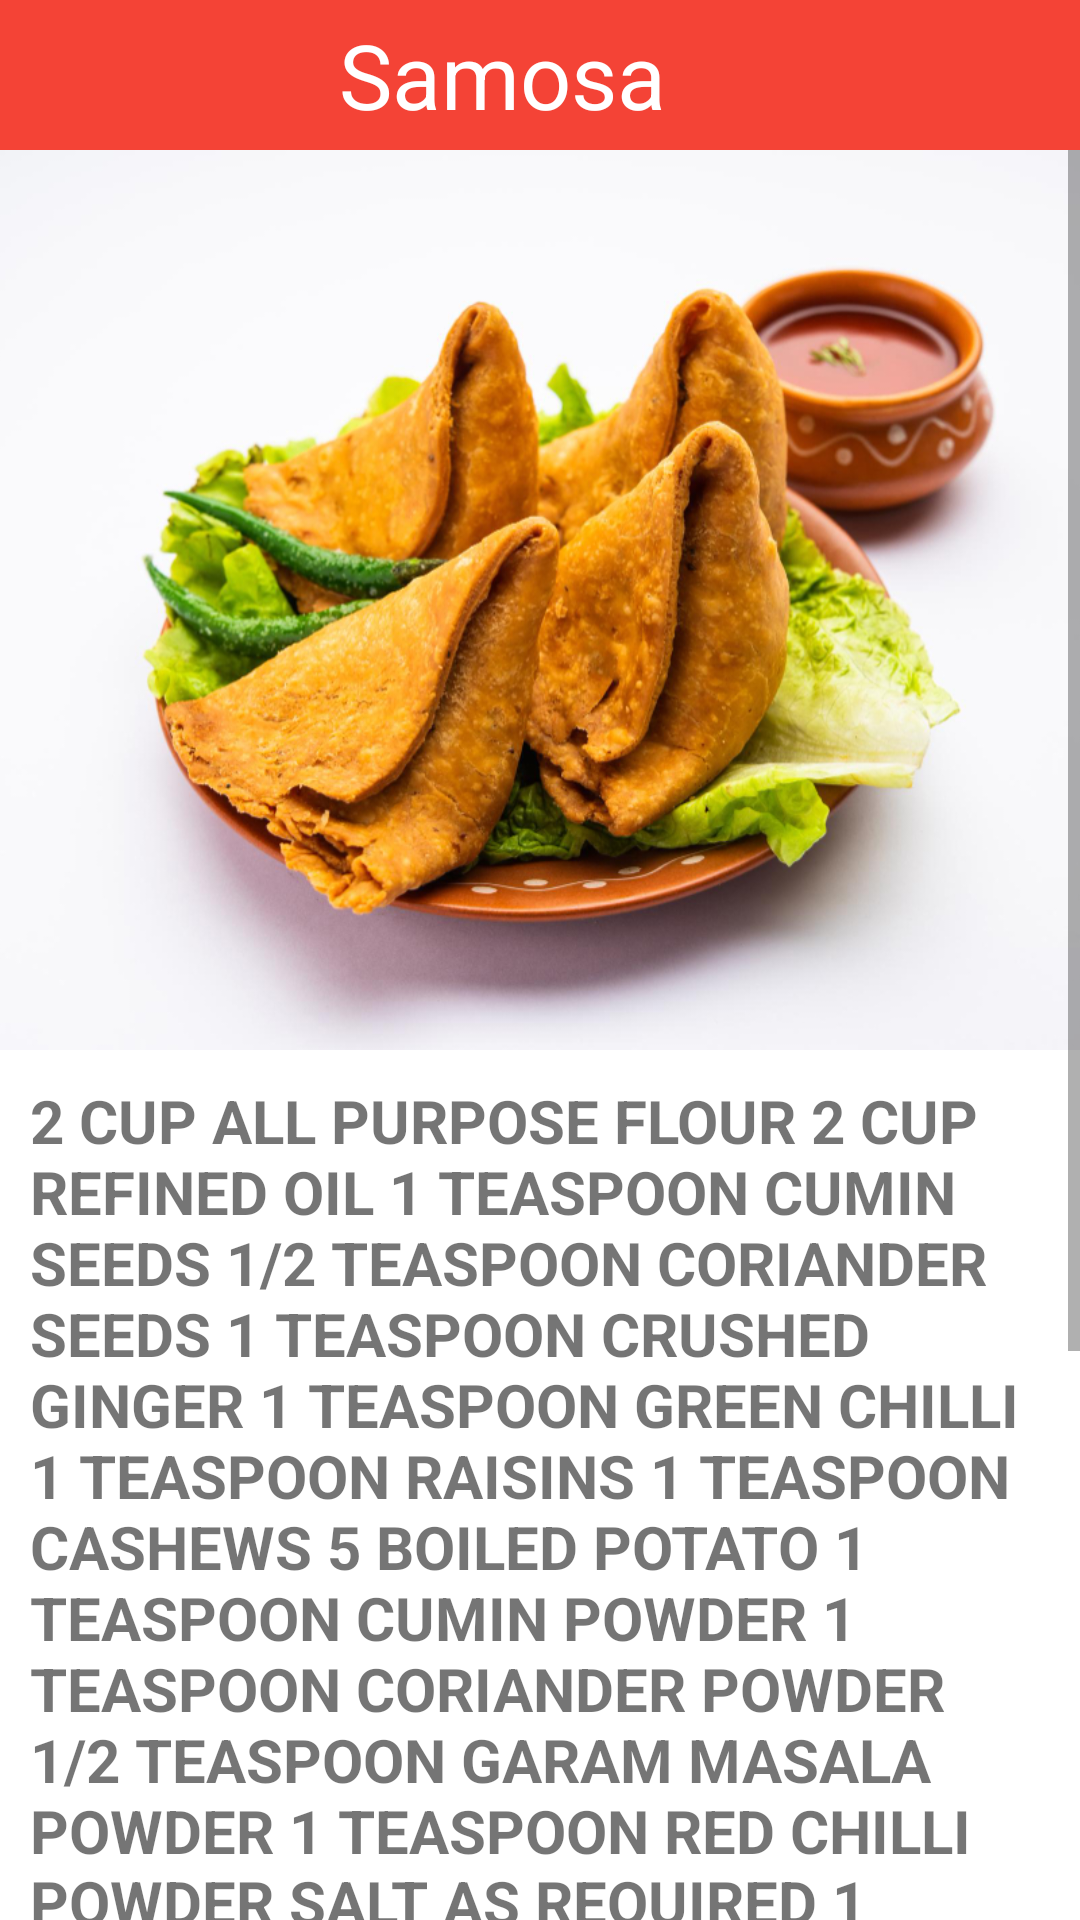

Reconstruct the res/layout file that produces this screen, plus the resources it refers to.
<!-- AndroidManifest.xml: application theme Theme.Zayaka -->
<!-- res/layout/activity_samosa.xml -->
<?xml version="1.0" encoding="utf-8"?>
<RelativeLayout xmlns:android="http://schemas.android.com/apk/res/android"
    android:layout_width="match_parent"
    android:layout_height="match_parent"
    >
    <include layout="@layout/bar">

    </include>
    <RelativeLayout
        android:layout_width="match_parent"
        android:layout_height="50dp">
        <ImageView
            android:layout_width="wrap_content"
            android:layout_height="match_parent"
            android:src="@drawable/backarrow"
            android:layout_marginStart="20dp"
            android:layout_centerVertical="true"
            android:id="@+id/backhome_from_samosa"
            />
    </RelativeLayout>
    <LinearLayout
        android:layout_width="match_parent"
        android:layout_height="match_parent"
        android:orientation="vertical">
        <TextView
            android:layout_width="match_parent"
            android:layout_height="50dp"
            android:text="@string/samosa"
            android:textSize="30sp"
            android:layout_marginRight="25dp"
            android:gravity="center_vertical|center_horizontal"
            android:textColor="@color/white"/>
        <ScrollView
            android:layout_width="match_parent"
            android:layout_height="match_parent">
            <LinearLayout
                android:layout_width="match_parent"
                android:layout_height="wrap_content"
                android:orientation="vertical">
                <ImageView
                    android:layout_width="wrap_content"
                    android:layout_height="300dp"
                    android:src="@drawable/samosa"
                    android:scaleType="centerCrop"/>

                <TextView
                    android:layout_width="match_parent"
                    android:layout_height="wrap_content"
                    android:text="@string/samosa_ingredients"
                    android:textAllCaps="true"
                    android:textSize="20sp"
                    android:layout_margin="10dp"
                    android:textStyle="bold" />

                <Button
                    android:layout_height="60dp"
                    android:layout_width="match_parent"
                    android:gravity="center"
                    android:text="@string/watch_video"
                    android:textSize="20sp"
                    android:textStyle="bold"
                    android:layout_marginLeft="60dp"
                    android:layout_marginRight="60dp"
                    android:backgroundTint="#EA190A"
                    android:id="@+id/btnvideo_samosa"
                    />
                <Button
                    android:layout_height="60dp"
                    android:layout_width="match_parent"
                    android:gravity="center"
                    android:text="@string/read_article"
                    android:textSize="20sp"
                    android:textStyle="bold"
                    android:layout_marginLeft="60dp"
                    android:layout_marginTop="5dp"
                    android:layout_marginRight="60dp"
                    android:backgroundTint="#00BCD4"
                    android:id="@+id/btnarticle_samosa"
                    />
                <TextView
                    android:layout_width="match_parent"
                    android:layout_height="wrap_content"
                    android:text="@string/thankyou"
                    android:gravity="center"/>
            </LinearLayout>
        </ScrollView>
    </LinearLayout>


</RelativeLayout>
<!-- res/layout/bar.xml (included above) -->
<?xml version="1.0" encoding="utf-8"?>
<RelativeLayout xmlns:android="http://schemas.android.com/apk/res/android"
    android:layout_width="match_parent"
    android:layout_height="50dp"
    android:background="#F44336">
    <RelativeLayout
        android:layout_width="match_parent"
        android:layout_height="wrap_content">
        <TextView
            android:layout_width="match_parent"
            android:layout_height="match_parent"
            android:layout_centerInParent="true"
            android:gravity="center"
            android:textColor="@color/white"
            android:textSize="30sp" />
        <ImageView
            android:layout_width="wrap_content"
            android:layout_height="wrap_content"
            android:src="@drawable/menuicon"
            android:layout_alignParentRight="true"
            android:layout_centerVertical="true"
            android:layout_marginEnd="130dp"/>
    </RelativeLayout>>
</RelativeLayout>
<!-- resources referenced by this layout -->
<resources>
  <!-- drawable samosa: jpg bitmap (drawable-v24, 350016 bytes) -->
  <string name="read_article">Read Article</string>
  <string name="samosa">Samosa</string>
  <string name="samosa_ingredients">2 cup all purpose flour
  2 cup refined oil
  1 teaspoon cumin seeds
  1/2 teaspoon coriander seeds
  1 teaspoon crushed ginger
  1 teaspoon green chilli
  1 teaspoon raisins
  1 teaspoon cashews
  5 boiled potato
  1 teaspoon cumin powder
  1 teaspoon coriander powder
  1/2 teaspoon garam masala powder
  1 teaspoon red chilli powder
  salt as required
  1 teaspoon kasoori methi leaves
  1 teaspoon coriander leaves
  1 teaspoon carom seeds
  2 tablespoon ghee
  1/4 cup water
  1 handful raw peanuts</string>
  <string name="thankyou">Thank You!</string>
  <string name="watch_video">Watch Video</string>
  <style name="Theme.Zayaka" parent="Theme.MaterialComponents.DayNight.NoActionBar">
          
          <item name="colorPrimary">@color/purple_500</item>
          <item name="colorPrimaryVariant">#F44336</item>
          <item name="colorOnPrimary">@color/white</item>
          
          <item name="colorSecondary">@color/teal_200</item>
          <item name="colorSecondaryVariant">@color/teal_700</item>
          <item name="colorOnSecondary">@color/black</item>
          
          <item name="android:statusBarColor">?attr/colorPrimaryVariant</item>
          
      </style>
  <!-- not gathered from this repository: default colours our renderer supplied (Android Studio template values) -->
  <color name="purple_500">#FF6200EE</color>
  <color name="teal_200">#FF03DAC5</color>
  <color name="teal_700">#FF018786</color>
  <color name="black">#FF000000</color>
  <color name="white">#FFFFFFFF</color>
</resources>
